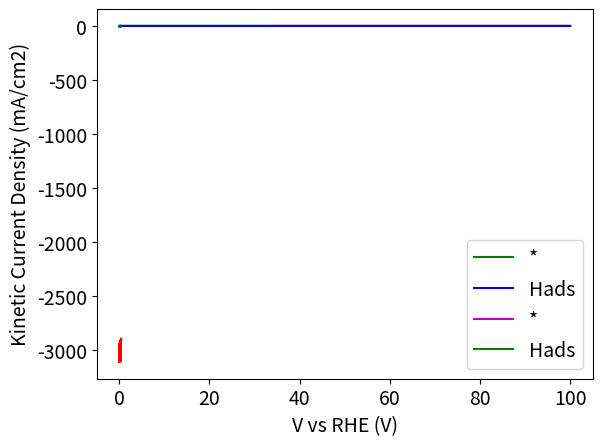

Here is the Python script that generated this plot:
# Importing libraries- numpy, odeint, error function, matplotlib
import numpy as np
from scipy.integrate import odeint
from scipy.special import erf
import matplotlib.pyplot as plt
plt.rcParams.update({'font.size': 14})
# 0 will denote the Volmer step (r0, U0, dG0, etc)
# for thetas list: [empty sites, H sites]
# could have an issue with make dGk[2] value a negative?
# Gawas' code doesn't run the same every time

###############################################################################
# SETTING UP CONSTANTS, INITIAL CONDITIONS, ETC. #
##################################################

# physical constants and model parameters
RT = 8.314*298      # J/mol
F = 96485.0         # Faraday constant C/mol
cmax = 7.5e-10      # total available sites (mol. cm-2. s-1) (should be a very small number)
A = [1e5]           # list of pre-exponential terms relating to cmax
kf0 = A[0]*cmax     # kf0 is kf for hydrogen adsorption in acid
kf_list = [kf0, kf0, kf0 ]   # kf values for the Volmer, Heyrovsky, and Tafel steps respectively
beta = [0.5, 0.5, 0.5]

# need to give "odeint" a set of initial site coverages as a starting point to solve for successive site coverages
theta_H_0 = 0.1
theta_star_0 = 1.0 - theta_H_0
theta_0_list = [theta_star_0, theta_H_0]

# creates an array of time values to be used in time plots
t_stop = 100.0
t_inc = 0.05 # increment of time between measurements
t = np.arange(0.0, t_stop, t_inc)
ts = len(t)

# define diffusion limited current, calculated from levich equation for 1600 rpm O2, 0.196 cm2 Pt(111) disk in 0.1 M HClO4
# wut
iD = -6.12 # mA/cm2











#############################################################################################################
# PREPARING FUNCTIONS #
#######################

# Linear sweep voltammetrty- defining a potential as a function of time
def potential(x):
    UpperV = 0.40
    LowerV = 0.05
    scanrate = 0.03 #scan rate in V/s
    timescan=(UpperV-LowerV)/(scanrate)
    if x%(2*timescan)<timescan:
            Vapp = LowerV + scanrate*(x%((UpperV-LowerV)/(scanrate)))
    else:
            Vapp = UpperV - scanrate*(x%((UpperV-LowerV)/(scanrate)))
    return Vapp


# Defines the occupant-specific G of sites, NOT deltaG
def Gsites(theta_temp):
    theta_star, theta_H = theta_temp
    G_list = F * np.array([0, -0.35])  # adsorption free energy of [empty sites and Hads] (J/mol, not volts)
    G_list[1] += 25000*theta_H # accounts for Temkin isotherm (G changes due to surrounding adsorbed H interfering with bond strength)
    return (G_list)
'''
Gawas betrayed me, I can never trust again. Gads0 in his code are voltage values (eVs?), not G value (see by the fact that he multiplies them by F later)
'''


# Calculates G of adsorption for different site occupant changes(e.g. empty to H, or oH to O)
def Grxn(theta_temp):
    G_star, G_H = Gsites(theta_temp)    # calling Gsites to get the G for sites occupied by specific species (empty sites, H, etc.)
    dGk0 = G_H - G_star                 # difference in G bewteen H-occupied site and empty site   # called dGk to differentiate it from what I'll call "dG", which is dGk + dg(configuration)
    dGk_list = [dGk0]     # second and third values are negative because of how Grxn calculations shake out
    return(dGk_list)



# calculates equilibrium potential U for each type of reaction (dependant on coverage)
def EqPot(theta_temp):
    theta_star, theta_H = theta_temp
    dGk_list = Grxn(theta_temp)
    U0 = -dGk_list[0]/F + (RT*np.log(theta_star/theta_H)/F)             # Volmer (we divide dG by F just like in our derivation)
    U1 = -dGk_list[0]/F + (RT*np.log(theta_H/theta_star)/F)              # Heyrovsky
    U2 = -dGk_list[0]/F + (RT*np.log((theta_H**2)/(theta_star**2))/F)    # Tafel
    U_list = [U0,U1,U2]
    return(U_list)
'''
the equilibrium potential, U, IS NOT CONSTANT due to the change in dG due to the Temkin isotherm AND because of the change in configuration entropy because of site coverage
'''



r0_list=[]
r1_list=[]
r2_list=[]
# finds rates and stuff
# dGk is the k portion of dG = dGk + dGs
def rates(theta_temp,t):
    theta_star, theta_H = theta_temp
    
    V = potential(t)
    dGk_list = Grxn(theta_temp) # this dG is specifically calculated at equilibrium, since it is going into the exponential term tied to Kf, which is derived from the system at equilibrium
    U_list = EqPot(theta_temp)
    
    # these rates all use the same dGk value
    r0 = kf_list[0] * np.exp((beta[0]*dGk_list[0]/(RT))) * ((theta_star)**(1-beta[0])) * (theta_H**beta[0]) * (np.exp(((-1)*beta[0]*F*(V-U_list[0]))/(RT)) - np.exp(((1-beta[0])*F*(V-U_list[0])/(RT)))) # Volmer step
    r1 = kf_list[1] * np.exp((beta[1]*(dGk_list[0])/(RT))) * ((theta_H)**(1-beta[1])) * ((theta_star)**beta[1]) * (np.exp(((-1)*beta[1]*F*(V-U_list[1]))/(RT)) - np.exp(((1-beta[1])*F*(V-U_list[1])/(RT)))) # Heyrovsky step
    r2 = kf_list[2] * np.exp((beta[2]*(dGk_list[0])/(RT))) * ((theta_H)**(2*beta[2])) * ((theta_star)**(2-2*beta[2])) * (np.exp(((-1)*beta[2]*F*(V-U_list[2]))/(RT)) - np.exp(((1-beta[2])*F*(V-U_list[2])/(RT)))) # Tafel step
    
    r0_list.append(r0)
    r1_list.append(r1)
    r2_list.append(r2)
    print("r0 lsit: ",r0_list[1000:1010]); print()
    print("r1 list:",r1_list[1000:1010]); print()
    print("r2 list:",r2_list[1000:1010]); print()
    print()
    
    r_list = [r0, r1, r2]
    return(r_list)


# calculating dtheta/dt, which will be integrated to find coverage values
# funciton must be passed ttheta_temp becuase the site coverage values change with each odeint iteration, and those changes impact everything else
def site_balance(theta_temp, t, oprams):
    theta_star, theta_H = theta_temp
    r = rates(theta_temp, t)
    dtheta_dt = [(-r[0]+r[1]+r[2])/cmax, (r[0]-r[1]-r[2])/cmax] # [forward Volmer, reverse Volmer]
    return (dtheta_dt)


# suuuuuper important peice
theta_complete_list = odeint(site_balance, theta_0_list, t, args=(beta,))









############################################################################################################
# CREATING THE PLOTS #
######################

# setting up empty arrays for applied voltage, kinetic current density, and total current density for use in plots
V = np.empty(ts, dtype=object)
curr_kin = np.empty(ts, dtype=object)
curr_tot = np.empty(ts, dtype=object)
for i in range(ts):
    V[i] = potential(t[i])
    
    
# calculate current from our solution- this will be a function time (and also potential- since potential is a function of time)
curr_kin = list(range(ts))
curr_tot = list(range(ts))
for i in range(ts):
    theta_temp = theta_complete_list[i,:]
    Vapp = potential(t[i])
    R = rates(theta_temp, Vapp)
    curr_kin[i] = -1000*F*(R[0]+R[1]+R[2])
    curr_tot[i] = iD*curr_kin[i]/(iD+curr_kin[i]) #Koutecky-levich equation to get the total current density  


# plotting applied voltage vs. time
plt.plot(t[0:ts], V[0:ts], 'r')
plt.xlabel("Time (s)");   plt.ylabel("V vs.RHE  (J/C)")
plt.show()


# plotting coverage vs. time
plt.plot(t[10:ts], theta_complete_list[10:,0], 'g', label="*")
plt.plot(t[10:ts], theta_complete_list[10:,1], 'b', label="Hads")
plt.xlabel("Time (s)");   plt.ylabel("Coverage");   plt.legend(loc='best')
plt.show()


# plotting coverage as a function of applied voltage
plt.plot(V[10:], theta_complete_list[10:, 0], 'm', label='*')
plt.plot(V[10:], theta_complete_list[10:, 1], 'g', label='Hads')
plt.xlabel("V vs. RHE (V)");   plt.ylabel("Coverage");   plt.legend(loc="best")
plt.show()

# plotting total current density as a function of applid potential
plt.plot(V[10:ts], curr_tot[10:ts], "g")
plt.xlabel("E vsRHE (V)");   plt.ylabel("Total Current Density (mA/cm2)")
plt.show()

# plotting kinetic current density as a function of applied potential
plt.plot(V[10:ts], curr_kin[10:ts], "r")
plt.xlabel("V vs RHE (V)");   plt.ylabel("Kinetic Current Density (mA/cm2)")
plt.show()